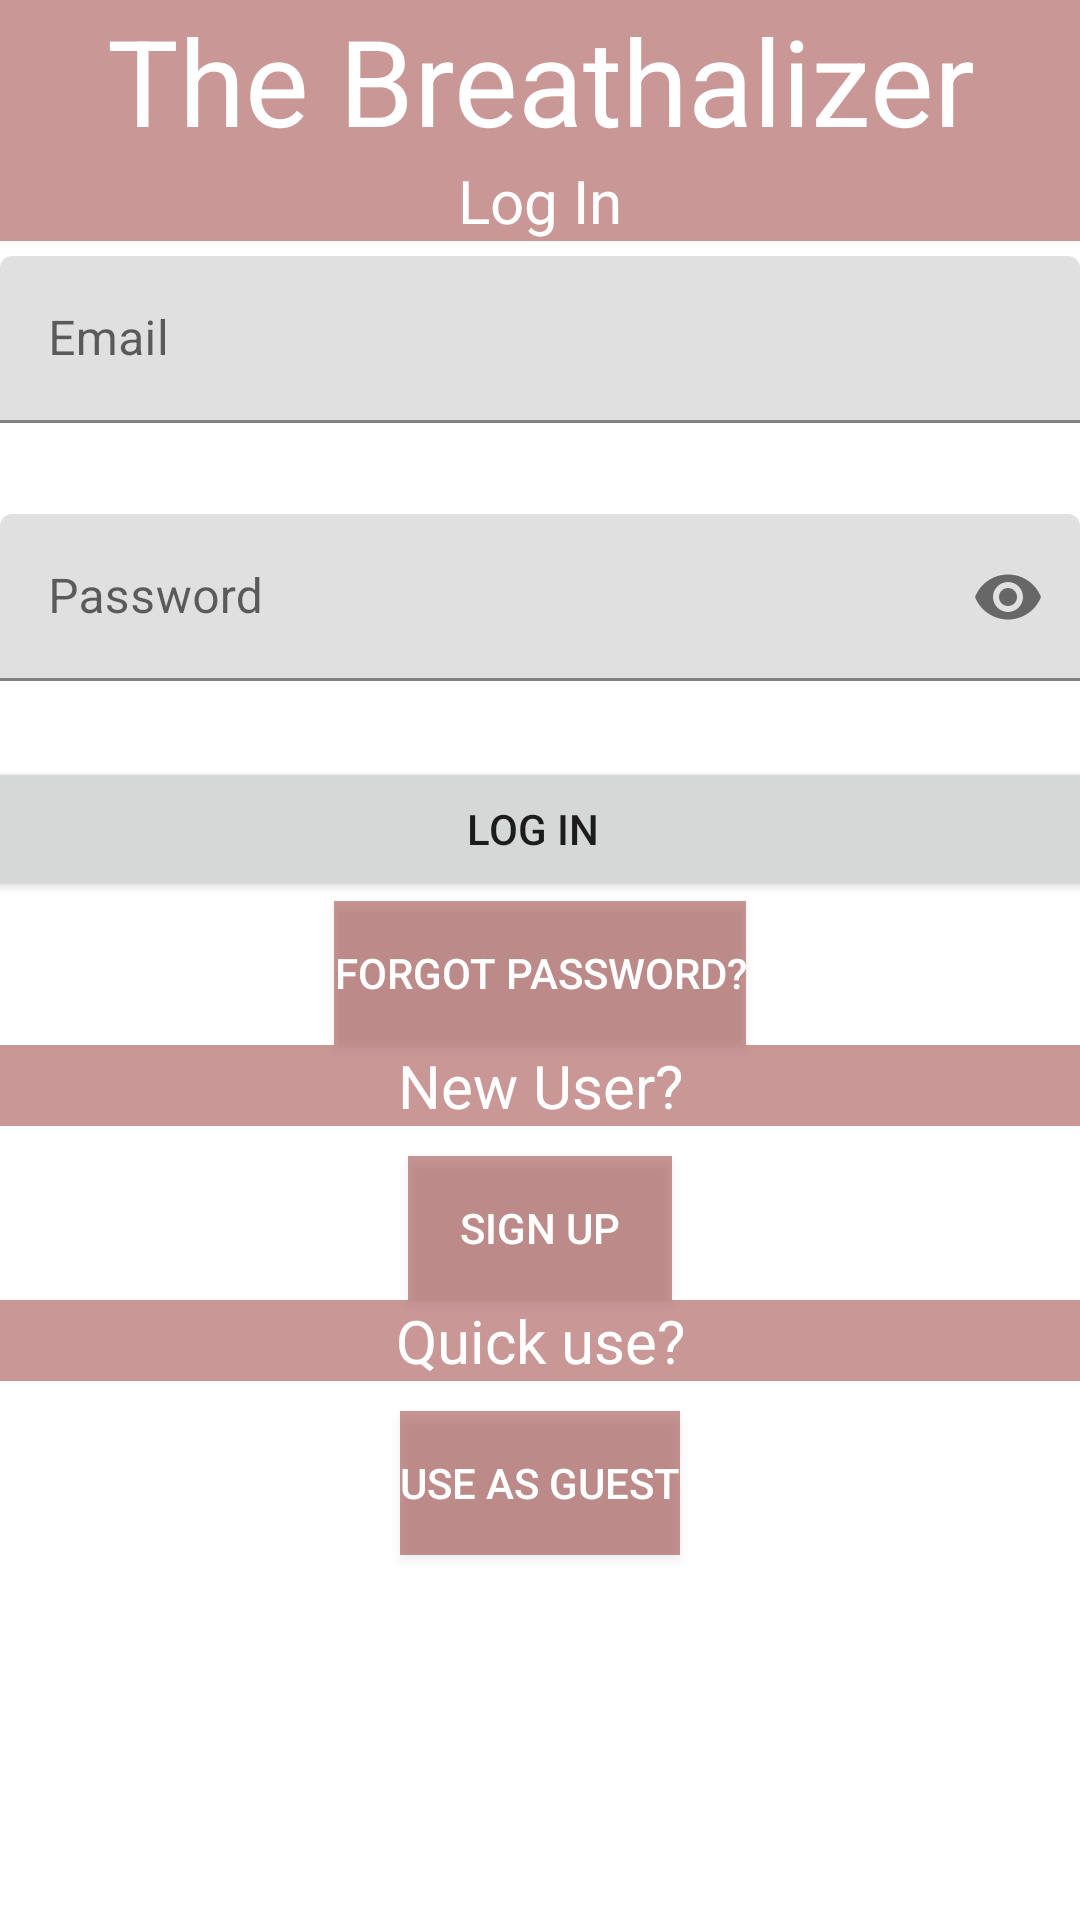

Layout XML and referenced resources for this Android screen:
<!-- AndroidManifest.xml: application theme Theme.TheBreathalizer -->
<!-- res/layout/activity_login.xml -->
<?xml version="1.0" encoding="utf-8"?>
<LinearLayout
    xmlns:android="http://schemas.android.com/apk/res/android"
    xmlns:app="http://schemas.android.com/apk/res-auto"
    xmlns:tools="http://schemas.android.com/tools"
    android:layout_width="match_parent"
    android:layout_height="match_parent"
    android:orientation="vertical"
    tools:context="Authentication.LoginActivity"
    android:background="@drawable/the_breathalizer_background"
    >

    
    <com.google.android.material.textfield.TextInputLayout
        android:id="@+id/LogInTitleTextView"
        android:layout_width="match_parent"
        android:layout_height="wrap_content"
        >

        <TextView
            android:layout_width="match_parent"
            android:layout_height="wrap_content"
            android:layout_gravity="center"
            android:background="#6B800909"
            android:text="The Breathalizer"
            android:textAlignment="center"
            android:textColor="@color/white"
            android:textSize="40sp" />

    </com.google.android.material.textfield.TextInputLayout>

    
    <com.google.android.material.textfield.TextInputLayout
        android:id="@+id/LogInTextView"
        android:layout_width="match_parent"
        android:layout_height="wrap_content"
        >

        <TextView
            android:layout_width="match_parent"
            android:layout_height="wrap_content"
            android:background="#6B800909"
            android:gravity="center"
            android:text="Log In"
            android:textAlignment="center"
            android:textColor="@color/white"
            android:textSize="20sp" />

    </com.google.android.material.textfield.TextInputLayout>
    

    <com.google.android.material.textfield.TextInputLayout
        android:id="@+id/LoginEmailEditText"

        android:layout_width="match_parent"
        android:layout_height="wrap_content"
        android:paddingTop="5dp"
        android:paddingBottom="5dp"
        app:errorEnabled="true">

        <com.google.android.material.textfield.TextInputEditText
            android:layout_width="match_parent"
            android:layout_height="wrap_content"
            android:hint="Email"
            android:inputType="textEmailAddress" />
    </com.google.android.material.textfield.TextInputLayout>

    
    <com.google.android.material.textfield.TextInputLayout
        android:id="@+id/LogInPasswordEditText"
        android:layout_width="match_parent"
        android:layout_height="wrap_content"
        app:passwordToggleEnabled="true"
        app:counterEnabled="true"
        android:paddingTop="5dp"
        android:paddingBottom="5sp"
        app:counterTextColor="@color/white">

        <com.google.android.material.textfield.TextInputEditText
            android:layout_width="match_parent"
            android:layout_height="wrap_content"
            android:hint="Password"
            android:inputType="textPassword" />
    </com.google.android.material.textfield.TextInputLayout>

    <Button
        android:id="@+id/LogInButton"
        android:layout_width="379dp"
        android:layout_height="wrap_content"
        android:layout_gravity="center"
        android:paddingLeft="10dp"
        android:text="Log In "
        android:textAlignment="center" />

    <Button
        android:id="@+id/ForgotPasswordButton"
        android:layout_width="wrap_content"
        android:layout_height="wrap_content"
        android:layout_gravity="center"
        android:background="#6B800909"
        android:text="Forgot Password?"
        android:textColor="@color/white" />
    
    <com.google.android.material.textfield.TextInputLayout
        android:id="@+id/NewUserTextView"
        android:layout_width="match_parent"
        android:layout_height="wrap_content"
        >

        <TextView
            android:layout_width="match_parent"
            android:layout_height="wrap_content"
            android:background="#6B800909"
            android:gravity="center"
            android:text="New User?"
            android:textAlignment="center"
            android:textColor="@color/white"
            android:textSize="20sp" />
    </com.google.android.material.textfield.TextInputLayout>

    <Button
        android:id="@+id/SignUpRedirectButton"
        android:layout_width="wrap_content"
        android:layout_height="wrap_content"
        android:layout_gravity="center"
        android:background="#6B800909"
        android:text="Sign Up"
        android:layout_marginTop="10dp"
        android:textColor="@color/white" />

    
    <com.google.android.material.textfield.TextInputLayout
        android:id="@+id/GuestUserTextView"
        android:layout_width="match_parent"
        android:layout_height="wrap_content"
        >
    <TextView
        android:layout_width="match_parent"
        android:layout_height="wrap_content"
        android:background="#6B800909"
        android:gravity="center"
        android:text="Quick use?"
        android:textAlignment="center"
        android:textColor="@color/white"
        android:textSize="20sp" />
</com.google.android.material.textfield.TextInputLayout>

    <Button
        android:id="@+id/GuestUserButton"
        android:layout_width="wrap_content"
        android:layout_height="wrap_content"
        android:layout_gravity="center"
        android:background="#6B800909"
        android:text="Use as Guest"
        android:layout_marginTop="10dp"
        android:textColor="@color/white" />




</LinearLayout>
<!-- resources referenced by this layout -->
<resources>
  <color name="white">#FFFFFFFF</color>
  <style name="Theme.TheBreathalizer" parent="Theme.MaterialComponents.DayNight.NoActionBar">
          
          <item name="colorPrimary">@color/purple_500</item>
          <item name="colorPrimaryVariant">@color/purple_700</item>
          <item name="colorOnPrimary">@color/white</item>
          
          <item name="colorSecondary">@color/teal_200</item>
          <item name="colorSecondaryVariant">@color/teal_700</item>
          <item name="colorOnSecondary">@color/black</item>
          
          <item name="android:statusBarColor" tools:targetApi="l">?attr/colorPrimaryVariant</item>
          
      </style>
  <color name="purple_500">#640000</color>
  <color name="purple_700">#000000</color>
  <color name="teal_200">#FF03DAC5</color>
  <color name="teal_700">#FF018786</color>
  <color name="black">#FF000000</color>
</resources>
